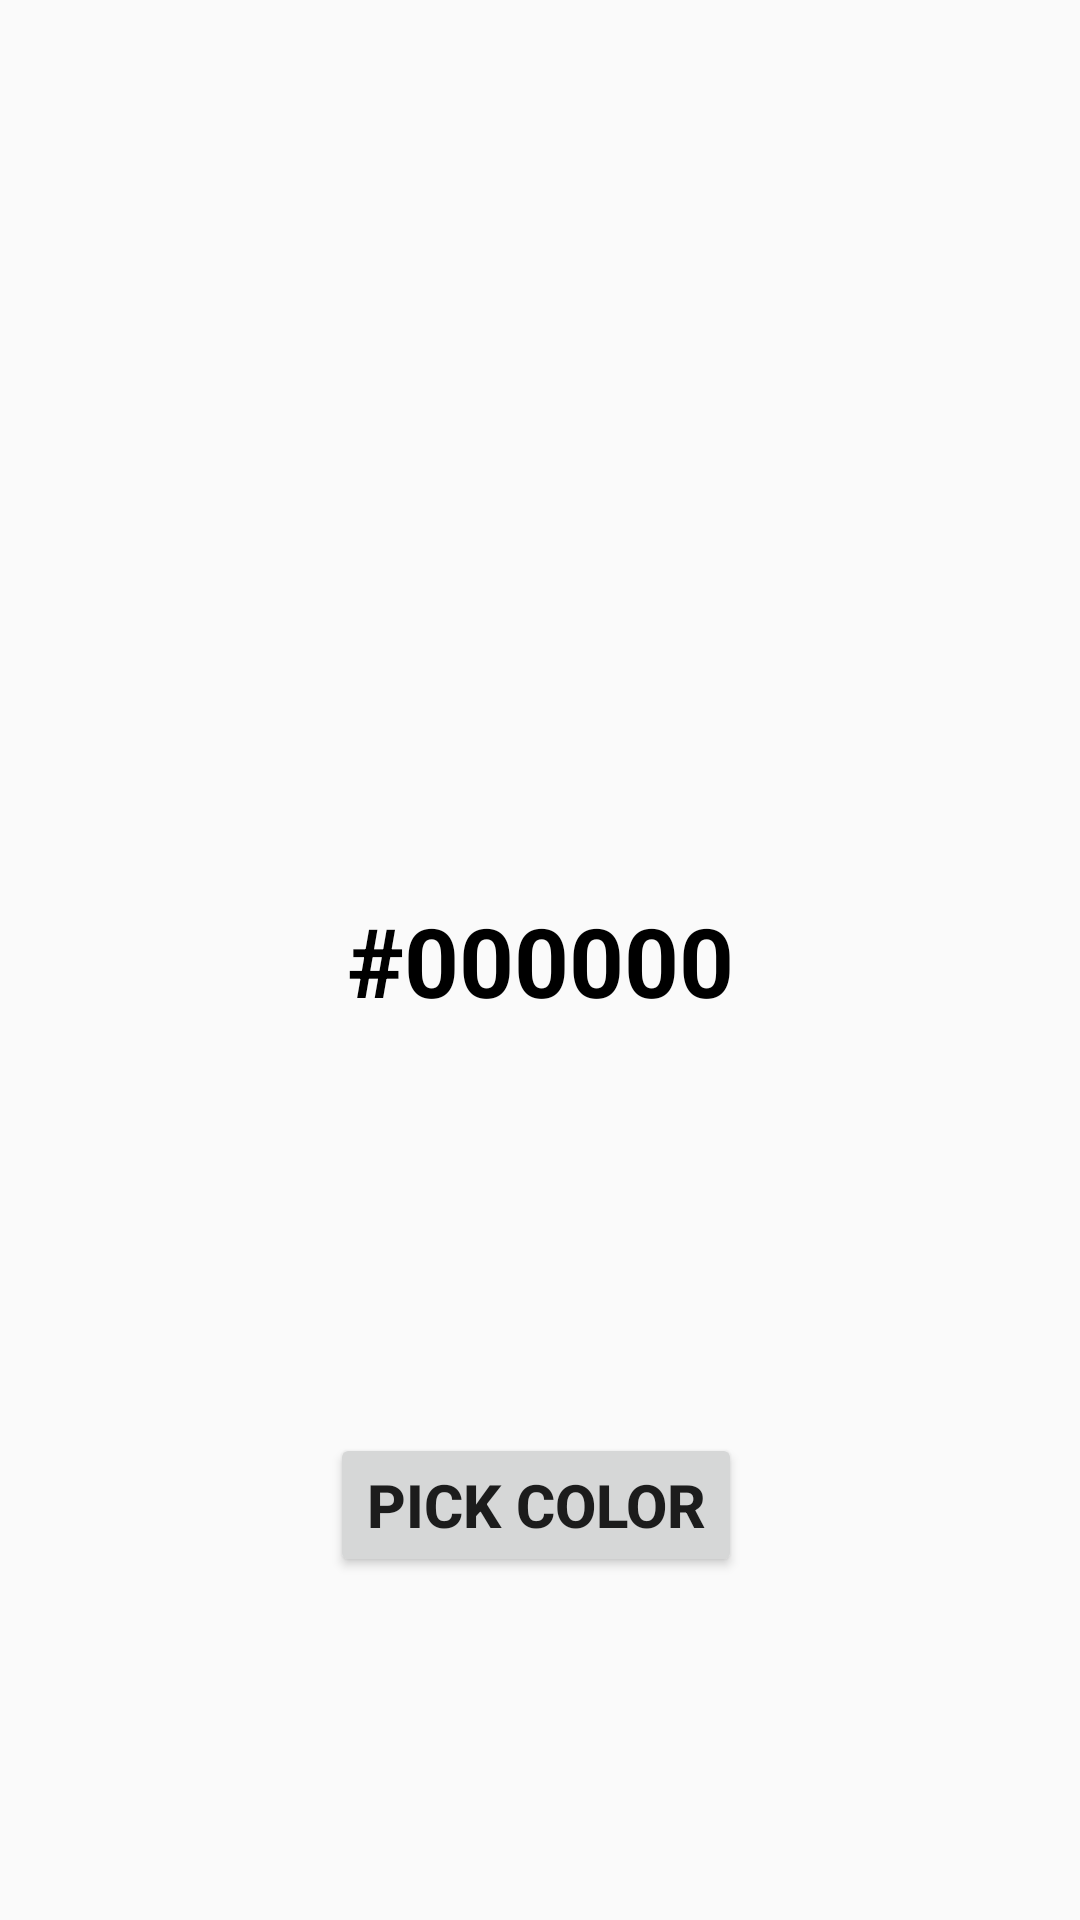

Android layout source for this screen:
<!-- AndroidManifest.xml: activity theme Theme.AppCompat.Light -->
<!-- res/layout/activity_main.xml -->
<?xml version="1.0" encoding="utf-8"?>
<androidx.constraintlayout.widget.ConstraintLayout xmlns:android="http://schemas.android.com/apk/res/android"
    xmlns:app="http://schemas.android.com/apk/res-auto"
    xmlns:tools="http://schemas.android.com/tools"
    android:id="@+id/main"
    android:layout_width="match_parent"
    android:layout_height="match_parent"
    tools:context=".MainActivity">

    <TextView
        android:id="@+id/colorTxt"
        android:layout_width="wrap_content"
        android:layout_height="wrap_content"
        android:text="#000000"
        android:textColor="@color/black"
        android:textStyle="bold"
        android:textSize="32sp"
        app:layout_constraintBottom_toBottomOf="parent"
        app:layout_constraintEnd_toEndOf="parent"
        app:layout_constraintStart_toStartOf="parent"
        app:layout_constraintTop_toTopOf="parent" />

    <Button
        android:id="@+id/pickColorBtn"
        android:layout_width="wrap_content"
        android:layout_height="wrap_content"
        android:text="Pick Color"
        android:textSize="20sp"
        android:textStyle="bold"
        app:layout_constraintBottom_toBottomOf="parent"
        app:layout_constraintEnd_toEndOf="parent"
        app:layout_constraintHorizontal_bias="0.494"
        app:layout_constraintStart_toStartOf="parent"
        app:layout_constraintTop_toTopOf="parent"
        app:layout_constraintVertical_bias="0.807" />

</androidx.constraintlayout.widget.ConstraintLayout>
<!-- resources referenced by this layout -->
<resources>

  <!-- not gathered from this repository: default colours our renderer supplied (Android Studio template values) -->
  <color name="black">#FF000000</color>
</resources>
